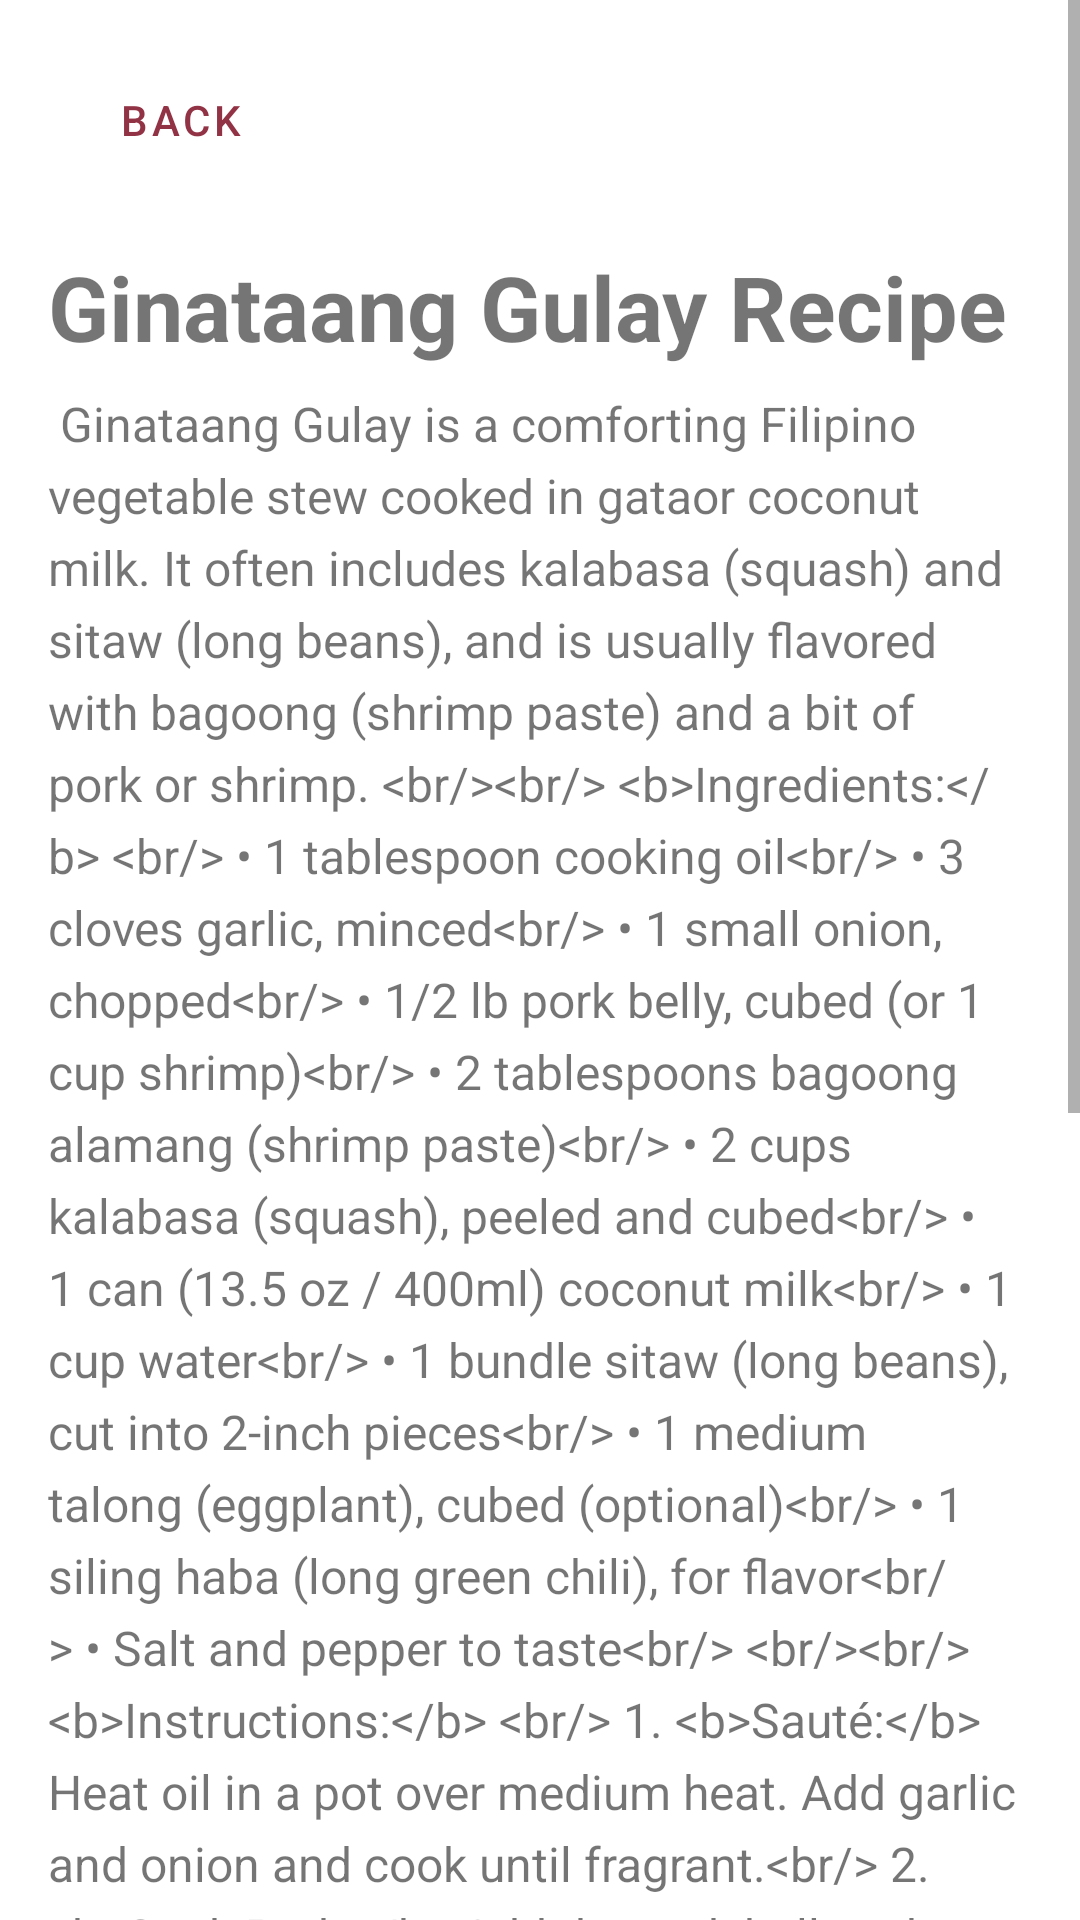

Write the Android layout XML for this screen, with the resource values it uses.
<!-- AndroidManifest.xml: application theme Theme.IPT_FINAL_PROJECT -->
<!-- res/layout/activity_ginataanggulay.xml -->
<?xml version="1.0" encoding="utf-8"?>
<androidx.constraintlayout.widget.ConstraintLayout xmlns:android="http://schemas.android.com/apk/res/android"
    xmlns:app="http://schemas.android.com/apk/res-auto"
    xmlns:tools="http://schemas.android.com/tools"
    android:layout_width="match_parent"
    android:layout_height="match_parent">

    <ScrollView
        android:id="@+id/scrollView2"
        android:layout_width="match_parent"
        android:layout_height="match_parent"
        app:layout_constraintBottom_toBottomOf="parent"
        app:layout_constraintEnd_toEndOf="parent"
        app:layout_constraintHorizontal_bias="0.0"
        app:layout_constraintStart_toStartOf="parent">

        <LinearLayout
            android:layout_width="match_parent"
            android:layout_height="wrap_content"
            android:orientation="vertical"
            android:padding="16dp">

            <com.google.android.material.button.MaterialButton
                android:id="@+id/back"
                style="@style/Widget.MaterialComponents.Button.TextButton"
                android:layout_width="wrap_content"
                android:layout_height="wrap_content"
                android:text="Back"
                android:textColor="@color/crimsonD"
                app:icon="@drawable/back"
                app:iconGravity="textStart"
                app:iconTint="@color/crimson" />

            <ImageView
                android:id="@+id/gg"
                android:layout_width="match_parent"
                android:layout_height="match_parent"
                android:scaleType="fitCenter"
                android:layout_marginTop="8dp"
                android:adjustViewBounds="true"
                android:src="@drawable/ginata"/>

            <TextView
                android:id="@+id/gg_title"
                android:layout_width="match_parent"
                android:layout_height="wrap_content"
                android:text="Ginataang Gulay Recipe"
                android:layout_marginTop="10dp"
                android:textSize="30sp"
                android:textStyle="bold"/>

            <TextView
                android:id="@+id/gg_details"
                android:layout_width="match_parent"
                android:layout_height="wrap_content"
                android:layout_marginTop="8dp"
                android:lineSpacingExtra="5dp"
                android:text="@string/ginataang_gulay_details"
                android:textSize="16sp" />

        </LinearLayout>
    </ScrollView>
</androidx.constraintlayout.widget.ConstraintLayout>
<!-- resources referenced by this layout -->
<resources>
  <color name="crimson">#b64157</color>
  <color name="crimsonD">#923345</color>
  <string name="ginataang_gulay_details">
          
          Ginataang Gulay is a comforting Filipino vegetable stew cooked in "gata" or coconut milk. It often includes kalabasa (squash) and sitaw (long beans), and is usually flavored with bagoong (shrimp paste) and a bit of pork or shrimp.
  
          &lt;br/&gt;&lt;br/&gt;
          &lt;b&gt;Ingredients:&lt;/b&gt;
          &lt;br/&gt;
          &amp;#8226; 1 tablespoon cooking oil&lt;br/&gt;
          &amp;#8226; 3 cloves garlic, minced&lt;br/&gt;
          &amp;#8226; 1 small onion, chopped&lt;br/&gt;
          &amp;#8226; 1/2 lb pork belly, cubed (or 1 cup shrimp)&lt;br/&gt;
          &amp;#8226; 2 tablespoons bagoong alamang (shrimp paste)&lt;br/&gt;
          &amp;#8226; 2 cups kalabasa (squash), peeled and cubed&lt;br/&gt;
          &amp;#8226; 1 can (13.5 oz / 400ml) coconut milk&lt;br/&gt;
          &amp;#8226; 1 cup water&lt;br/&gt;
          &amp;#8226; 1 bundle sitaw (long beans), cut into 2-inch pieces&lt;br/&gt;
          &amp;#8226; 1 medium talong (eggplant), cubed (optional)&lt;br/&gt;
          &amp;#8226; 1 siling haba (long green chili), for flavor&lt;br/&gt;
          &amp;#8226; Salt and pepper to taste&lt;br/&gt;
  
          &lt;br/&gt;&lt;br/&gt;
          &lt;b&gt;Instructions:&lt;/b&gt;
          &lt;br/&gt;
          1.  &lt;b&gt;Saut&amp;#233;:&lt;/b&gt; Heat oil in a pot over medium heat. Add garlic and onion and cook until fragrant.&lt;br/&gt;
          2.  &lt;b&gt;Cook Pork:&lt;/b&gt; Add the pork belly cubes and cook until browned. (If using shrimp, add them later).&lt;br/&gt;
          3.  &lt;b&gt;Add Flavor:&lt;/b&gt; Add the bagoong (shrimp paste) and cook for 1-2 minutes, stirring constantly.&lt;br/&gt;
          4.  &lt;b&gt;Simmer:&lt;/b&gt; Add the kalabasa (squash), coconut milk, and water. Bring to a simmer. Cover and cook for 10-15 minutes, or until the squash is tender.&lt;br/&gt;
          5.  &lt;b&gt;Add Greens:&lt;/b&gt; Add the sitaw (long beans) and eggplant (if using). Cook for another 5-7 minutes, or until the long beans are tender-crisp.&lt;br/&gt;
          6.  &lt;b&gt;(If using shrimp, add them here and cook for 2-3 minutes until pink).&lt;/b&gt;&lt;br/&gt;
          7.  &lt;b&gt;Finish:&lt;/b&gt; Add the siling haba. Season with salt and pepper to taste (be careful with salt, as the bagoong is already salty). Serve hot with rice.
          &lt;br/&gt;&lt;br/&gt;
          Enjoy your creamy Ginataang Gulay!
          
      </string>
  <style name="Theme.IPT_FINAL_PROJECT" parent="Theme.MaterialComponents.Light.NoActionBar">
          <item name="colorPrimary">@color/crimson</item>
          <item name="colorPrimaryVariant">@color/crimsonD</item>
          <item name="colorOnPrimary">@color/white</item>
          <item name="colorOnSecondary">@color/black</item>
          <item name="android:statusBarColor">@android:color/transparent</item>
          <item name="android:windowLightStatusBar">false</item>
      </style>
  <color name="white">#FFFFFFFF</color>
  <color name="black">#FF000000</color>
</resources>
